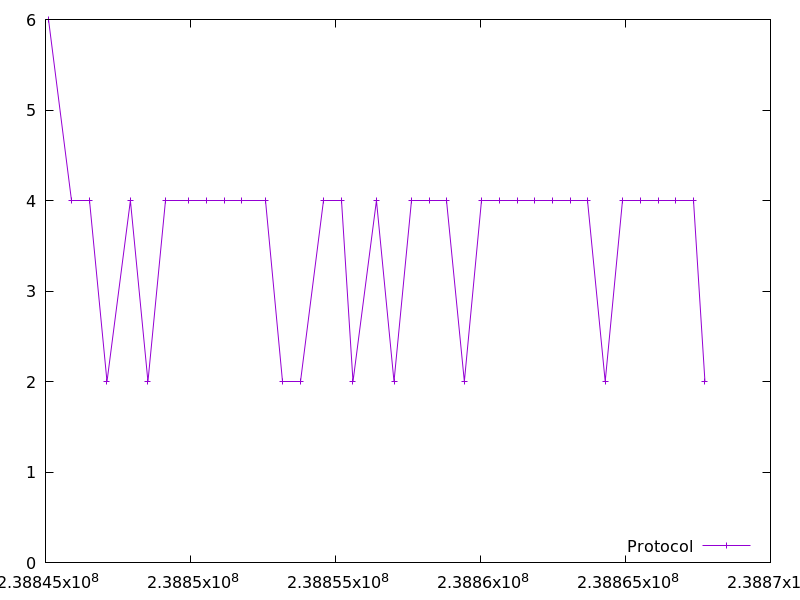

The table this chart was drawn from, first rows:
238845102.70317802, 6.0
238845909, 4.0
238846516, 4.0
238847120, 2.0
238847928, 4.0
238848533, 2.0
238849139, 4.0
238849946, 4.0
238850552, 4.0
238851159, 4.0
238851764, 4.0
238852571, 4.0
238853177, 2.0
238853782, 2.0
238854591, 4.0
238855197, 4.0
238855603, 2.0
238856412, 4.0
238857017, 2.0
238857625, 4.0
238858232, 4.0
238858839, 4.0
238859444, 2.0
238860050, 4.0
238860659, 4.0
238861267, 4.0
238861875, 4.0
238862482, 4.0
238863089, 4.0
238863696, 4.0
238864301, 2.0
238864907, 4.0
238865516, 4.0
238866123, 4.0
238866730, 4.0
238867337, 4.0
238867741, 2.0
